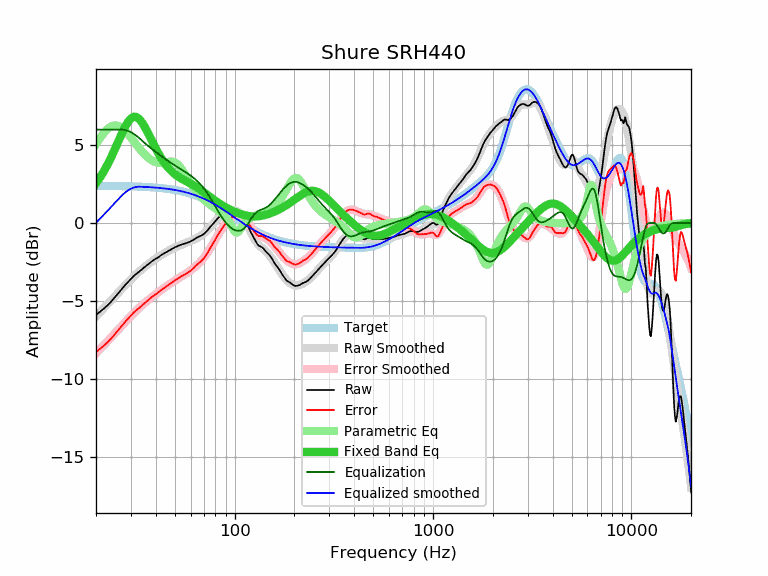

The data file committed next to this chart (first rows):
frequency, raw, error, smoothed, error_smoothed, equalization, parametric_eq, equalized_raw, equalized_smoothed, target
20, -5.91, -8.29, -6.00, -8.38, 6.00, 2.55, 0.09, 0.00, 2.38
21, -5.69, -8.07, -5.71, -8.10, 6.00, 2.94, 0.31, 0.29, 2.38
22, -5.48, -7.86, -5.44, -7.82, 6.00, 3.36, 0.52, 0.56, 2.38
23, -5.26, -7.64, -5.18, -7.56, 6.00, 3.81, 0.74, 0.82, 2.38
24, -5.01, -7.38, -4.93, -7.30, 6.00, 4.29, 0.99, 1.07, 2.38
25, -4.74, -7.11, -4.68, -7.06, 6.00, 4.79, 1.26, 1.32, 2.37
26, -4.49, -6.86, -4.45, -6.82, 6.00, 5.28, 1.51, 1.55, 2.37
27, -4.23, -6.59, -4.23, -6.60, 6.00, 5.75, 1.77, 1.77, 2.37
28, -4.00, -6.36, -4.02, -6.38, 5.97, 6.17, 1.97, 1.95, 2.36
29, -3.79, -6.15, -3.82, -6.18, 5.91, 6.50, 2.13, 2.10, 2.36
30, -3.59, -5.94, -3.63, -5.98, 5.83, 6.72, 2.24, 2.20, 2.35
31, -3.40, -5.75, -3.45, -5.80, 5.73, 6.82, 2.33, 2.28, 2.35
32, -3.26, -5.60, -3.28, -5.62, 5.60, 6.81, 2.34, 2.32, 2.34
33, -3.13, -5.46, -3.13, -5.46, 5.46, 6.69, 2.33, 2.33, 2.34
34, -2.99, -5.32, -2.98, -5.31, 5.31, 6.49, 2.32, 2.33, 2.33
35, -2.85, -5.17, -2.84, -5.16, 5.16, 6.23, 2.32, 2.32, 2.32
36, -2.73, -5.04, -2.72, -5.03, 5.03, 5.94, 2.30, 2.31, 2.31
37, -2.61, -4.91, -2.60, -4.91, 4.91, 5.64, 2.30, 2.30, 2.30
38, -2.49, -4.78, -2.49, -4.79, 4.79, 5.35, 2.30, 2.29, 2.29
39, -2.39, -4.67, -2.39, -4.67, 4.67, 5.06, 2.28, 2.28, 2.28
40, -2.30, -4.57, -2.29, -4.57, 4.57, 4.79, 2.27, 2.27, 2.27
41, -2.22, -4.48, -2.20, -4.46, 4.46, 4.54, 2.24, 2.26, 2.26
42, -2.12, -4.37, -2.11, -4.36, 4.36, 4.31, 2.25, 2.25, 2.25
43, -2.03, -4.27, -2.03, -4.27, 4.27, 4.10, 2.24, 2.24, 2.24
44, -1.96, -4.18, -1.95, -4.18, 4.18, 3.91, 2.22, 2.22, 2.22
45, -1.89, -4.10, -1.88, -4.09, 4.09, 3.74, 2.20, 2.21, 2.21
46, -1.82, -4.01, -1.81, -4.00, 4.00, 3.59, 2.18, 2.19, 2.19
47, -1.75, -3.93, -1.74, -3.92, 3.92, 3.45, 2.17, 2.18, 2.18
48, -1.68, -3.84, -1.68, -3.84, 3.84, 3.34, 2.16, 2.16, 2.16
49, -1.62, -3.76, -1.62, -3.77, 3.77, 3.23, 2.15, 2.14, 2.14
50, -1.56, -3.68, -1.57, -3.69, 3.69, 3.13, 2.14, 2.12, 2.12
51, -1.51, -3.61, -1.52, -3.62, 3.62, 3.05, 2.12, 2.10, 2.10
52, -1.46, -3.54, -1.47, -3.56, 3.56, 2.98, 2.10, 2.08, 2.08
53, -1.42, -3.48, -1.43, -3.49, 3.49, 2.91, 2.07, 2.06, 2.06
54, -1.38, -3.42, -1.39, -3.43, 3.43, 2.85, 2.05, 2.04, 2.04
55, -1.35, -3.36, -1.35, -3.36, 3.36, 2.79, 2.02, 2.01, 2.02
56, -1.32, -3.31, -1.31, -3.30, 3.30, 2.73, 1.98, 1.99, 1.99
57, -1.29, -3.25, -1.27, -3.24, 3.24, 2.68, 1.95, 1.97, 1.97
58, -1.25, -3.19, -1.24, -3.18, 3.18, 2.63, 1.93, 1.94, 1.94
59, -1.22, -3.13, -1.20, -3.11, 3.11, 2.58, 1.89, 1.91, 1.91
60, -1.18, -3.06, -1.16, -3.04, 3.04, 2.53, 1.86, 1.88, 1.88
61, -1.13, -2.98, -1.12, -2.97, 2.97, 2.48, 1.85, 1.85, 1.86
62, -1.08, -2.90, -1.08, -2.90, 2.90, 2.43, 1.82, 1.83, 1.83
63, -1.02, -2.81, -1.04, -2.83, 2.83, 2.38, 1.81, 1.79, 1.79
64, -0.96, -2.72, -0.99, -2.75, 2.75, 2.32, 1.79, 1.76, 1.76
65, -0.92, -2.65, -0.94, -2.68, 2.68, 2.27, 1.76, 1.73, 1.73
66, -0.88, -2.58, -0.90, -2.59, 2.59, 2.21, 1.71, 1.70, 1.70
67, -0.84, -2.50, -0.84, -2.51, 2.51, 2.15, 1.67, 1.66, 1.66
68, -0.80, -2.43, -0.79, -2.42, 2.42, 2.09, 1.62, 1.63, 1.63
69, -0.76, -2.35, -0.73, -2.32, 2.32, 2.03, 1.56, 1.59, 1.59
70, -0.70, -2.26, -0.67, -2.22, 2.22, 1.97, 1.53, 1.56, 1.56
71, -0.63, -2.15, -0.60, -2.12, 2.12, 1.91, 1.49, 1.52, 1.52
72, -0.55, -2.03, -0.53, -2.01, 2.01, 1.86, 1.46, 1.48, 1.48
73, -0.47, -1.92, -0.45, -1.90, 1.90, 1.80, 1.43, 1.45, 1.45
74, -0.37, -1.78, -0.37, -1.78, 1.78, 1.74, 1.41, 1.41, 1.41
75, -0.28, -1.65, -0.29, -1.66, 1.66, 1.68, 1.38, 1.37, 1.37
76, -0.20, -1.53, -0.21, -1.54, 1.54, 1.63, 1.34, 1.33, 1.33
77, -0.13, -1.42, -0.12, -1.42, 1.42, 1.57, 1.29, 1.29, 1.29
78, -0.04, -1.29, -0.04, -1.29, 1.29, 1.52, 1.25, 1.25, 1.25
79, 0.04, -1.17, 0.04, -1.17, 1.17, 1.47, 1.21, 1.21, 1.21
... 553 more rows
